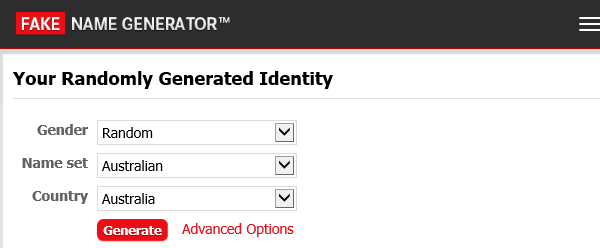
Workflow: getUserData

Step 1: Attach Browser 'iexplore.exe Generate' in window 'Generate a Random Name - Random, Australian, Australia - Fake Na*'
